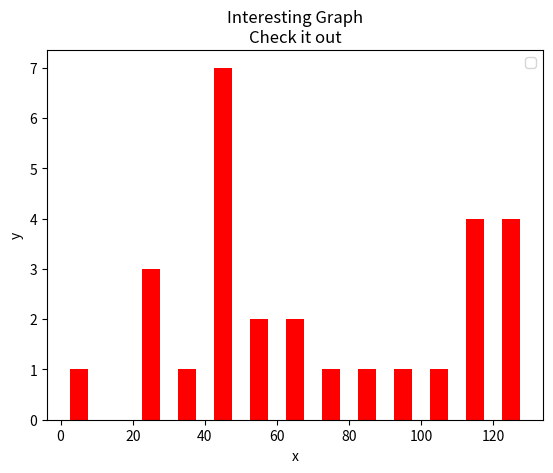

Here is the Python script that generated this plot:
import matplotlib.pyplot as plt

population_ages = [22, 55, 62, 45, 21, 22, 34, 42, 42, 4, 99, 102, 110, 120, 121, 122, 130, 111, 115, 112, 80, 75, 65,
                   54, 44, 43, 42, 48]

bins = [0, 10, 20, 30, 40, 50, 60, 70, 80, 90, 100, 110, 120, 130]

plt.hist(population_ages, bins, histtype='bar', rwidth=.5, color='r')

plt.xlabel('x')
plt.ylabel('y')
plt.title('Interesting Graph\nCheck it out')
plt.legend()
plt.show()